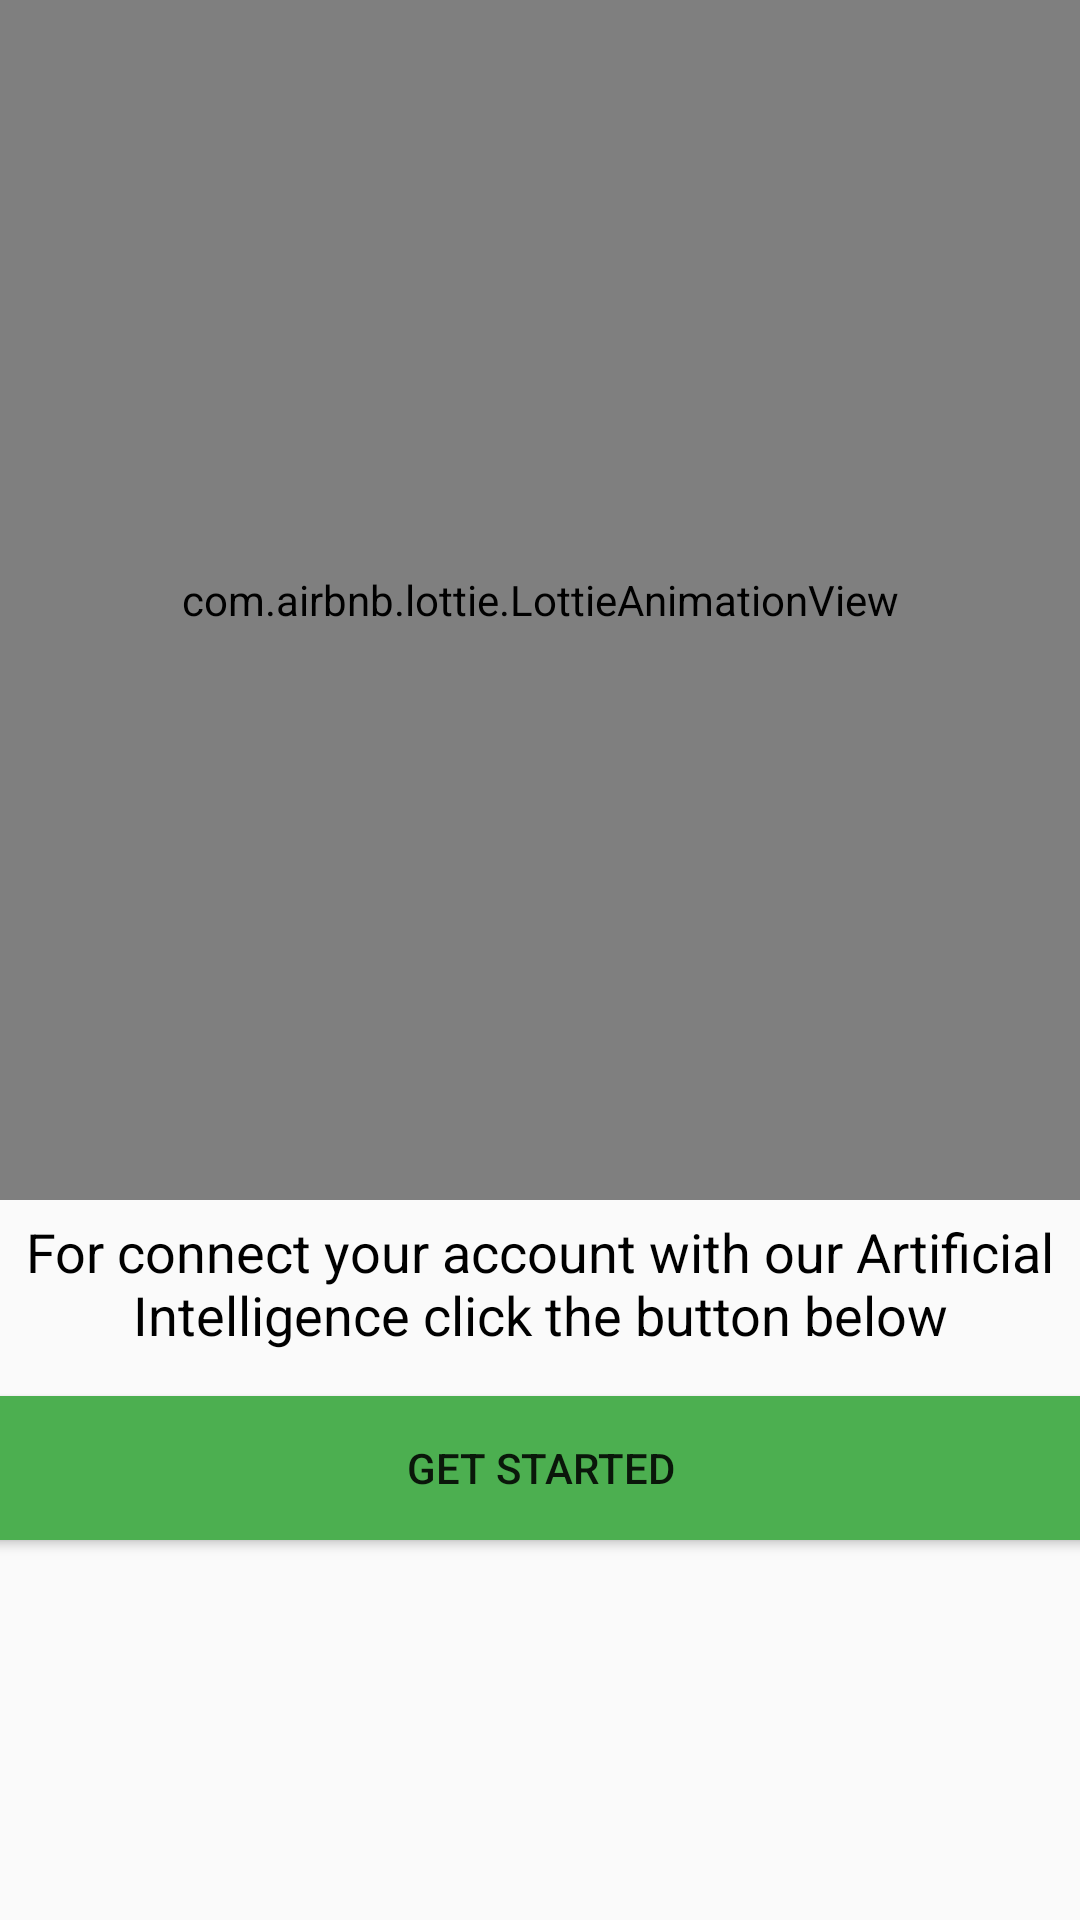

This screen was rendered from an Android layout file. Write that file and the resources it references.
<!-- AndroidManifest.xml: application theme AppTheme -->
<!-- res/layout/activity_second.xml -->
<?xml version="1.0" encoding="utf-8"?>
<androidx.constraintlayout.widget.ConstraintLayout xmlns:android="http://schemas.android.com/apk/res/android"
    xmlns:app="http://schemas.android.com/apk/res-auto"
    xmlns:tools="http://schemas.android.com/tools"
    android:layout_width="match_parent"
    android:layout_height="match_parent"
    tools:context=".SecondActivity">


    <com.airbnb.lottie.LottieAnimationView
        android:id="@+id/animationView"
        android:layout_width="match_parent"
        android:layout_height="400dp"
        android:layout_gravity="center"
        app:layout_constraintEnd_toEndOf="parent"
        app:layout_constraintStart_toStartOf="parent"
        app:layout_constraintTop_toTopOf="parent"
        app:lottie_autoPlay="true"
        app:lottie_loop="true"
        app:lottie_rawRes="@raw/animation2" />

    <TextView
        android:id="@+id/txt1"
        android:layout_width="match_parent"
        android:layout_height="wrap_content"
        android:gravity="center"
        android:text="For connect your account with our Artificial Intelligence click the button below"
        android:textColor="#000"
        android:textSize="18sp"
        app:layout_constraintTop_toBottomOf="@+id/animationView"
        android:layout_margin="5dp"
        />

    <Button
        android:id="@+id/button16"
        android:layout_width="370dp"
        android:layout_height="wrap_content"
        android:layout_gravity="center"
        android:layout_marginTop="15dp"
        android:background="@color/materialGreen1"
        android:onClick="btnStartClick"
        android:text="Get Started"
        app:layout_constraintEnd_toEndOf="parent"
        app:layout_constraintStart_toStartOf="parent"
        app:layout_constraintTop_toBottomOf="@+id/txt1" />







</androidx.constraintlayout.widget.ConstraintLayout>
<!-- resources referenced by this layout -->
<resources>
  <color name="materialGreen1">#4caf50</color>
  <style name="AppTheme" parent="Theme.AppCompat.Light.DarkActionBar">
          
          <item name="colorPrimary">@color/colorPrimary</item>
          <item name="colorPrimaryDark">@color/colorPrimaryDark</item>
          <item name="colorAccent">@color/colorAccent</item>
  
  
          <item name="android:textColorHint">#fff</item>
      </style>
  <color name="colorPrimary">#6200EE</color>
  <color name="colorPrimaryDark">#3700B3</color>
  <color name="colorAccent">#E91E63</color>
</resources>
